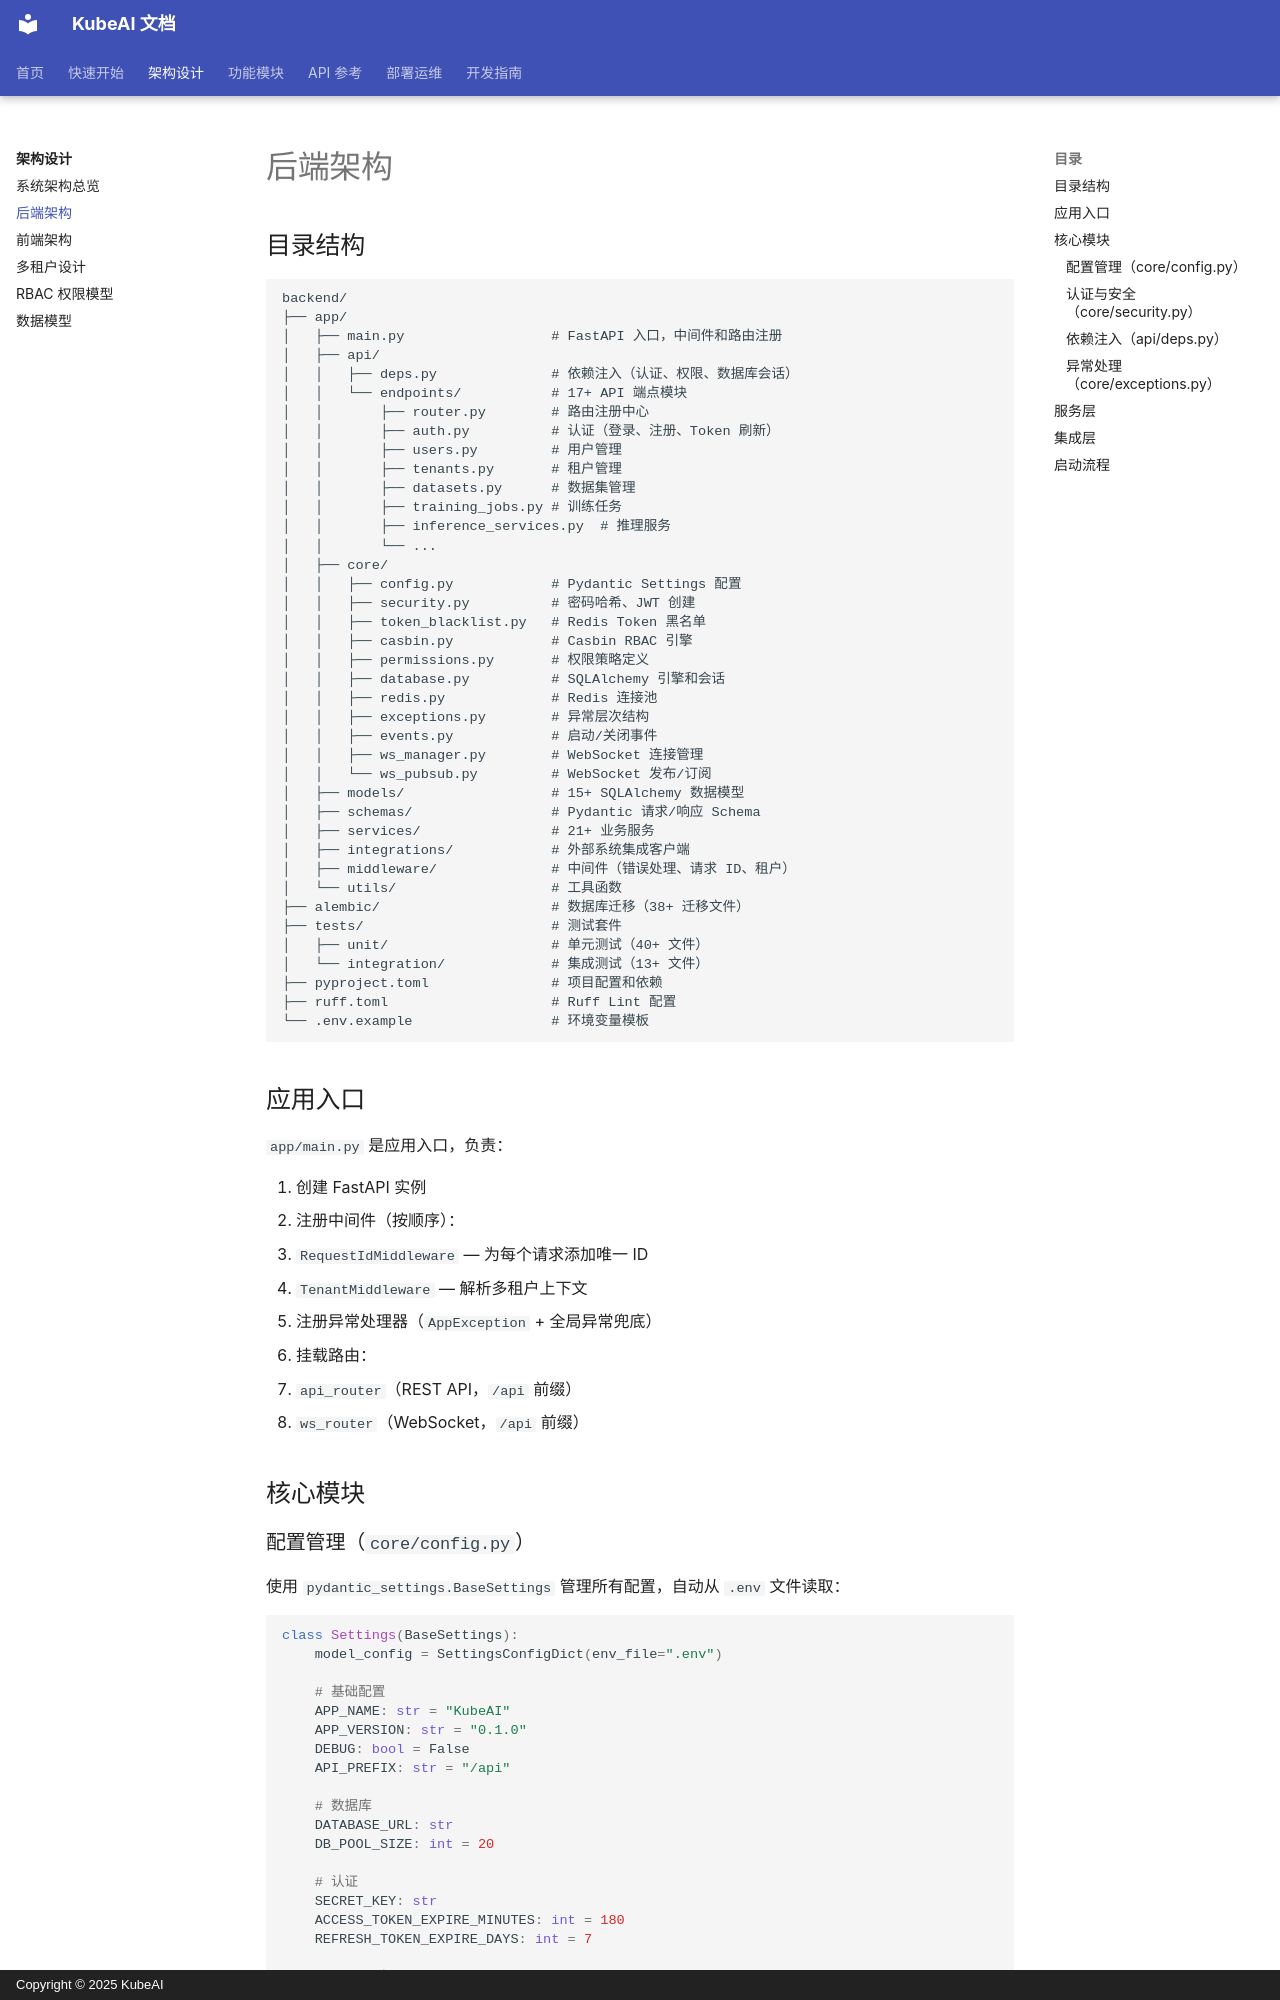

repository: noimank/KubeAI · page: architecture/backend/index.html · generator: mkdocs · copyright: Copyright © 2025 KubeAI

# 后端架构

## 目录结构

```
backend/
├── app/
│   ├── main.py                  # FastAPI 入口，中间件和路由注册
│   ├── api/
│   │   ├── deps.py              # 依赖注入（认证、权限、数据库会话）
│   │   └── endpoints/           # 17+ API 端点模块
│   │       ├── router.py        # 路由注册中心
│   │       ├── auth.py          # 认证（登录、注册、Token 刷新）
│   │       ├── users.py         # 用户管理
│   │       ├── tenants.py       # 租户管理
│   │       ├── datasets.py      # 数据集管理
│   │       ├── training_jobs.py # 训练任务
│   │       ├── inference_services.py  # 推理服务
│   │       └── ...
│   ├── core/
│   │   ├── config.py            # Pydantic Settings 配置
│   │   ├── security.py          # 密码哈希、JWT 创建
│   │   ├── token_blacklist.py   # Redis Token 黑名单
│   │   ├── casbin.py            # Casbin RBAC 引擎
│   │   ├── permissions.py       # 权限策略定义
│   │   ├── database.py          # SQLAlchemy 引擎和会话
│   │   ├── redis.py             # Redis 连接池
│   │   ├── exceptions.py        # 异常层次结构
│   │   ├── events.py            # 启动/关闭事件
│   │   ├── ws_manager.py        # WebSocket 连接管理
│   │   └── ws_pubsub.py         # WebSocket 发布/订阅
│   ├── models/                  # 15+ SQLAlchemy 数据模型
│   ├── schemas/                 # Pydantic 请求/响应 Schema
│   ├── services/                # 21+ 业务服务
│   ├── integrations/            # 外部系统集成客户端
│   ├── middleware/              # 中间件（错误处理、请求 ID、租户）
│   └── utils/                   # 工具函数
├── alembic/                     # 数据库迁移（38+ 迁移文件）
├── tests/                       # 测试套件
│   ├── unit/                    # 单元测试（40+ 文件）
│   └── integration/             # 集成测试（13+ 文件）
├── pyproject.toml               # 项目配置和依赖
├── ruff.toml                    # Ruff Lint 配置
└── .env.example                 # 环境变量模板
```
